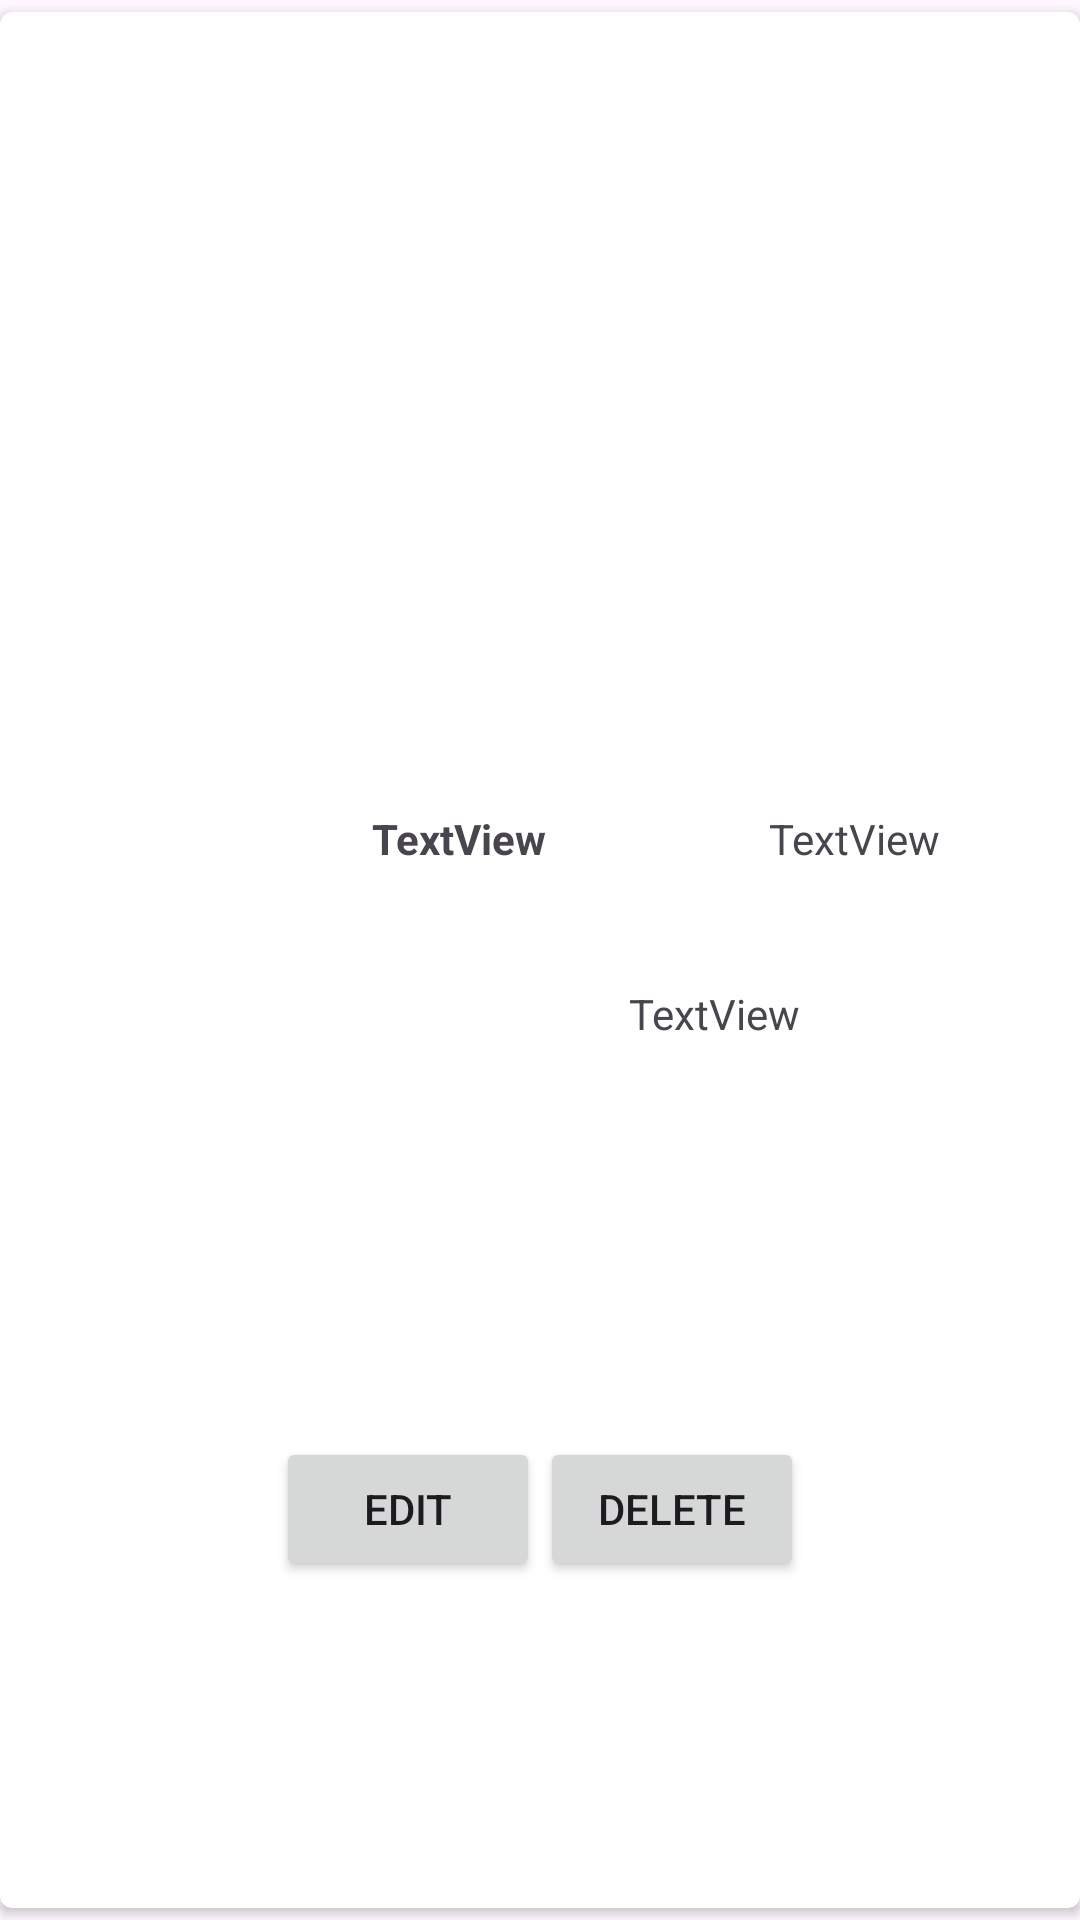

Produce the Android XML layout that renders to this screen, including the resource entries it uses.
<!-- AndroidManifest.xml: application theme Theme.EasySaleTask -->
<!-- res/layout/recycler_view_card.xml -->
<?xml version="1.0" encoding="utf-8"?>
<androidx.constraintlayout.widget.ConstraintLayout xmlns:android="http://schemas.android.com/apk/res/android"
    xmlns:app="http://schemas.android.com/apk/res-auto"
    xmlns:tools="http://schemas.android.com/tools"
    android:layout_width="match_parent"
    android:layout_height="wrap_content">

    <androidx.cardview.widget.CardView
        android:layout_width="match_parent"
        android:layout_height="match_parent"
        app:layout_constraintBottom_toBottomOf="parent"
        app:layout_constraintEnd_toEndOf="parent"
        app:layout_constraintStart_toStartOf="parent"
        app:layout_constraintTop_toTopOf="parent"
        android:layout_marginTop="4dp"
        android:layout_marginBottom="4dp"
        app:cardElevation="2dp"
        app:cardCornerRadius="4dp">

        <androidx.constraintlayout.widget.ConstraintLayout
            android:layout_width="match_parent"
            android:layout_height="match_parent"
            android:padding="8dp">

            <ImageView
                android:id="@+id/avatarImage"
                android:layout_width="100dp"
                android:layout_height="100dp"
                app:layout_constraintBottom_toBottomOf="parent"
                app:layout_constraintStart_toStartOf="parent"
                app:layout_constraintTop_toTopOf="parent"
                tools:srcCompat="@tools:sample/avatars" />

            <TextView
                android:id="@+id/nameTextView"
                android:layout_width="wrap_content"
                android:layout_height="wrap_content"
                android:layout_marginStart="16dp"
                android:text="TextView"
                android:textStyle="bold"
                app:layout_constraintStart_toEndOf="@+id/avatarImage"
                app:layout_constraintTop_toTopOf="@+id/avatarImage" />

            <TextView
                android:id="@+id/emailTextView"
                android:layout_width="wrap_content"
                android:layout_height="wrap_content"
                android:layout_marginStart="16dp"
                android:text="TextView"
                app:layout_constraintBottom_toBottomOf="@+id/avatarImage"
                app:layout_constraintEnd_toEndOf="parent"
                app:layout_constraintStart_toEndOf="@+id/avatarImage"
                app:layout_constraintTop_toBottomOf="@+id/nameTextView"
                app:layout_constraintVertical_bias="0.633" />

            <TextView
                android:id="@+id/idTextView"
                android:layout_width="wrap_content"
                android:layout_height="wrap_content"
                android:text="TextView"
                app:layout_constraintBottom_toBottomOf="@+id/nameTextView"
                app:layout_constraintEnd_toEndOf="parent"
                app:layout_constraintHorizontal_bias="0.657"
                app:layout_constraintStart_toEndOf="@+id/nameTextView"
                app:layout_constraintTop_toTopOf="@+id/nameTextView"
                app:layout_constraintVertical_bias="0.163" />

            <LinearLayout
                android:layout_width="wrap_content"
                android:layout_height="wrap_content"
                android:layout_marginTop="8dp"
                android:gravity="end"
                android:orientation="horizontal"
                app:layout_constraintBottom_toBottomOf="parent"
                app:layout_constraintEnd_toEndOf="parent"
                app:layout_constraintStart_toStartOf="parent"
                app:layout_constraintTop_toBottomOf="@+id/avatarImage">

                <Button
                    android:id="@+id/editBtn"
                    android:layout_width="wrap_content"
                    android:layout_height="wrap_content"
                    android:text="Edit" />

                <Button
                    android:id="@+id/deleteBtn"
                    android:layout_width="wrap_content"
                    android:layout_height="wrap_content"
                    android:text="Delete" />

            </LinearLayout>

        </androidx.constraintlayout.widget.ConstraintLayout>
    </androidx.cardview.widget.CardView>
</androidx.constraintlayout.widget.ConstraintLayout>
<!-- resources referenced by this layout -->
<resources>
  <style name="Theme.EasySaleTask" parent="Base.Theme.EasySaleTask" />
  <style name="Base.Theme.EasySaleTask" parent="Theme.Material3.DayNight.NoActionBar">
          
          
      </style>
</resources>
